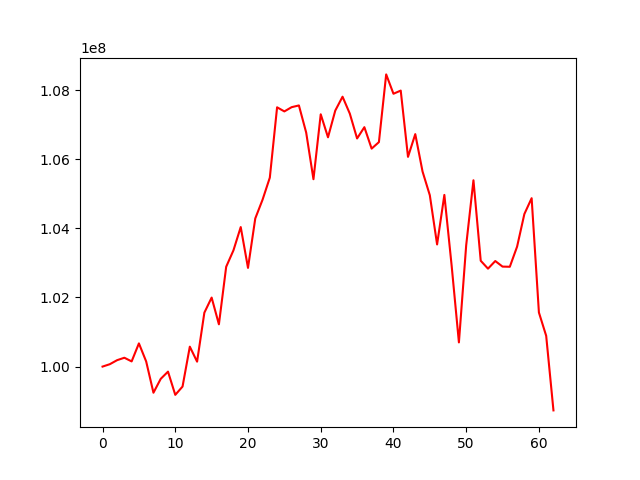

The table this chart was drawn from, first rows:
, 0
0, 100000000
1, 100069034
2, 100185425
3, 100255963
4, 100149819
5, 100671202
6, 100147715
7, 99243609
8, 99645107
9, 99854075
10, 99181982
11, 99422203
12, 100576205
13, 100142856
14, 101560251
15, 101996769
16, 101222912
17, 102887793
18, 103363673
19, 104036983
20, 102856083
21, 104286490
22, 104827766
23, 105466876
24, 107501808
25, 107383329
26, 107505711
27, 107555852
28, 106770921
29, 105421321
30, 107299956
31, 106634169
32, 107407300
33, 107808762
34, 107318514
35, 106600599
36, 106927046
37, 106306535
38, 106494526
39, 108454080
40, 107894223
41, 107985612
42, 106067933
43, 106726164
44, 105643826
45, 104957876
46, 103534233
47, 104967316
48, 102921844
49, 100699509
50, 103507857
51, 105390969
52, 103062180
53, 102833490
54, 103054178
55, 102892983
56, 102888363
57, 103470582
58, 104413954
59, 104872460
... 3 more rows
